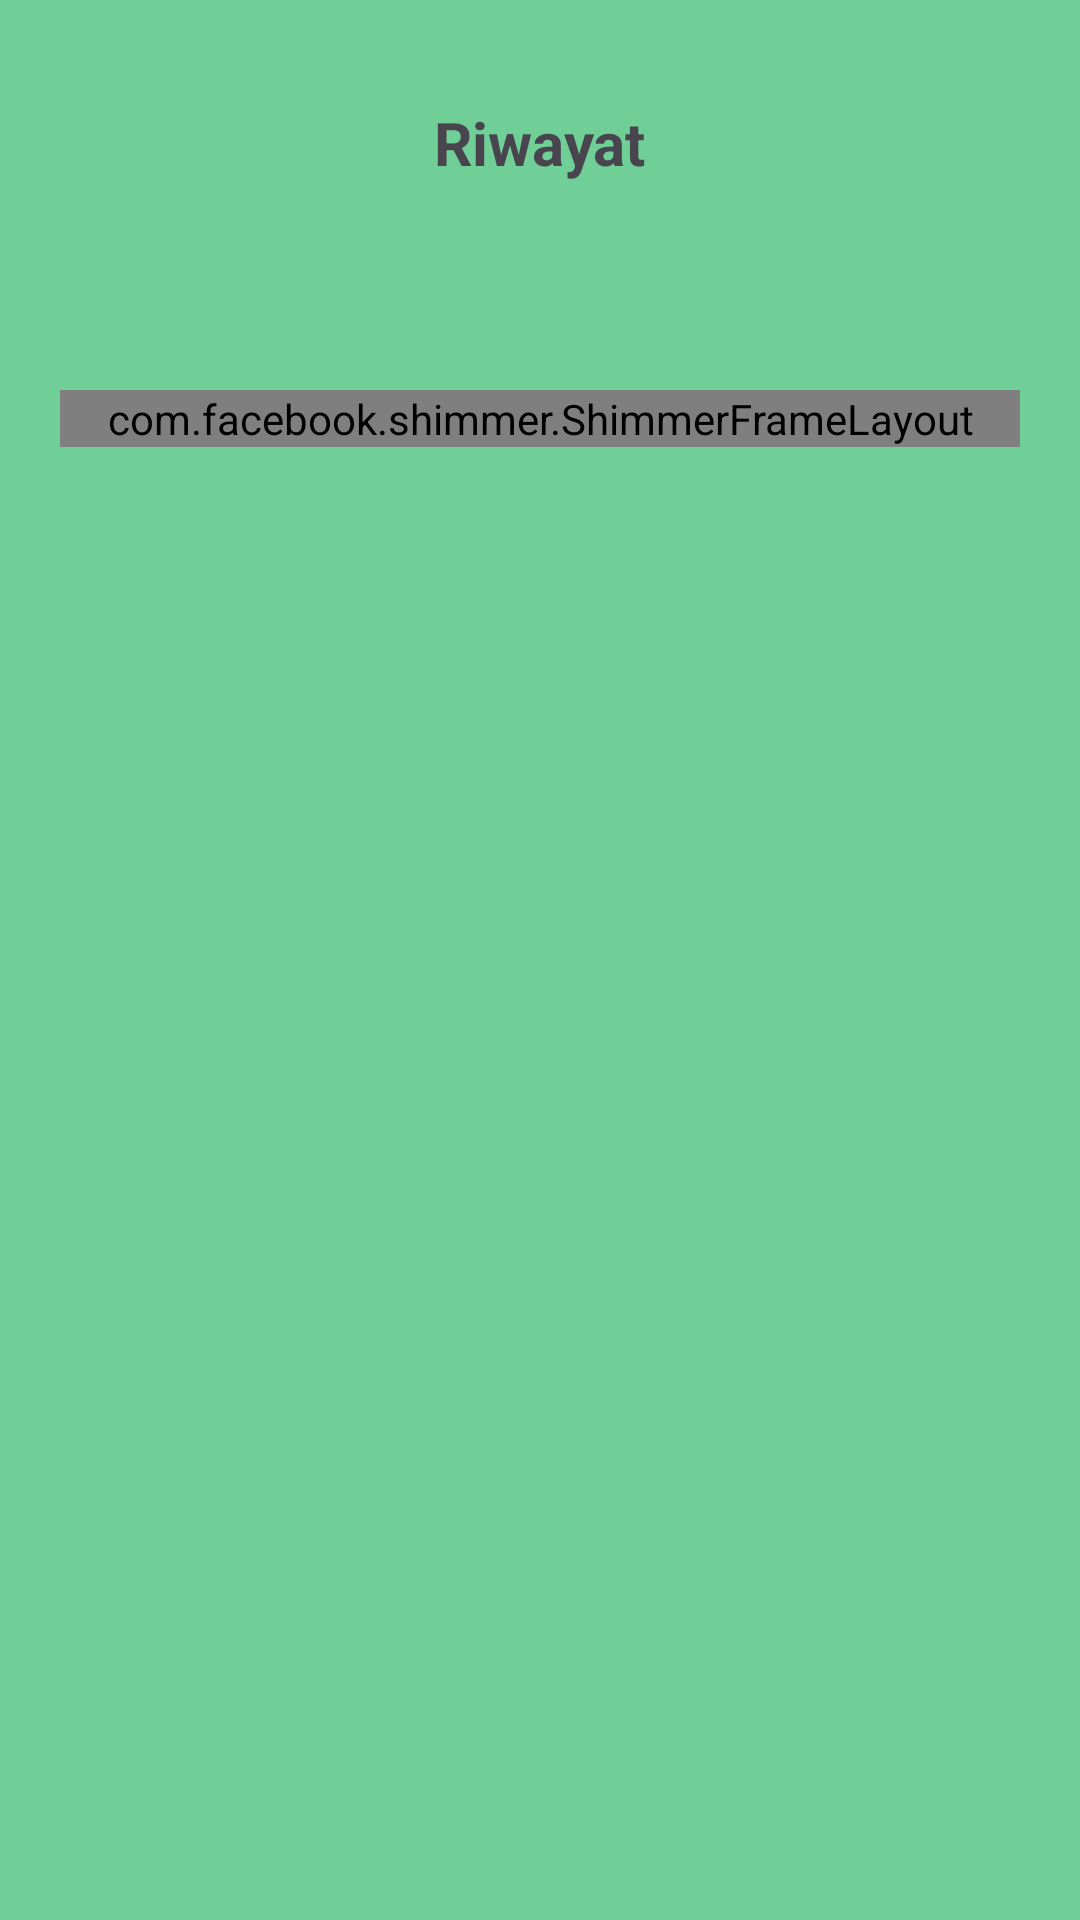

Here is an Android app screen rendered from its layout file. Give the layout XML and the strings, colors and styles it references.
<!-- AndroidManifest.xml: application theme Theme.RISFund -->
<!-- res/layout/fragment_history.xml -->
<?xml version="1.0" encoding="utf-8"?>
<androidx.constraintlayout.widget.ConstraintLayout xmlns:android="http://schemas.android.com/apk/res/android"
    xmlns:tools="http://schemas.android.com/tools"
    android:layout_width="match_parent"
    android:layout_height="match_parent"
    xmlns:app="http://schemas.android.com/apk/res-auto"
    android:background="@color/primaryGreen"
    tools:context=".HistoryFragment">

    <TextView
        android:id="@+id/riwayatTextView"
        android:layout_width="wrap_content"
        android:layout_height="wrap_content"
        android:layout_marginTop="34dp"
        android:text="Riwayat"
        android:textStyle="bold"
        android:textSize="20sp"
        app:layout_constraintTop_toTopOf="parent"
        app:layout_constraintStart_toStartOf="parent"
        app:layout_constraintEnd_toEndOf="parent"/>

    <LinearLayout
        style="@style/customLayoutPurchases"
        android:layout_height="match_parent"
        android:layout_below="@id/riwayatTextView"
        android:layout_marginTop="100dp"
        android:paddingHorizontal="0dp"
        app:layout_constraintTop_toBottomOf="@id/riwayatTextView"
        app:layout_constraintStart_toStartOf="parent"
        app:layout_constraintEnd_toEndOf="parent"
        app:layout_constraintBottom_toBottomOf="parent">

        <com.facebook.shimmer.ShimmerFrameLayout
            android:id="@+id/shimmerHistory"
            android:layout_width="match_parent"
            android:layout_height="wrap_content">

            <LinearLayout
                android:layout_width="match_parent"
                android:layout_height="wrap_content"
                android:orientation="vertical">

                <include layout="@layout/card_view_riwayat_placeholder"/>
                <include layout="@layout/card_view_riwayat_placeholder"/>
                <include layout="@layout/card_view_riwayat_placeholder"/>
                <include layout="@layout/card_view_riwayat_placeholder"/>
                <include layout="@layout/card_view_riwayat_placeholder"/>
                <include layout="@layout/card_view_riwayat_placeholder"/>
                <include layout="@layout/card_view_riwayat_placeholder"/>
                <include layout="@layout/card_view_riwayat_placeholder"/>
                <include layout="@layout/card_view_riwayat_placeholder"/>
                <include layout="@layout/card_view_riwayat_placeholder"/>

            </LinearLayout>

        </com.facebook.shimmer.ShimmerFrameLayout>

        <androidx.recyclerview.widget.RecyclerView
            android:id="@+id/riwayatRecyclerView"
            android:layout_width="match_parent"
            android:layout_height="wrap_content"
            android:layout_gravity="center"
            tools:listitem="@layout/card_view_riwayat"
            tools:itemCount="7"/>

    </LinearLayout>

</androidx.constraintlayout.widget.ConstraintLayout>
<!-- res/layout/card_view_riwayat_placeholder.xml (included above) -->
<?xml version="1.0" encoding="utf-8"?>
<LinearLayout xmlns:android="http://schemas.android.com/apk/res/android"
    android:layout_width="match_parent"
    android:layout_height="wrap_content"
    xmlns:tools="http://schemas.android.com/tools"
    xmlns:app="http://schemas.android.com/apk/res-auto"
    android:orientation="vertical"
    tools:ignore="HardcodedText">

    <LinearLayout
        android:id="@+id/layoutCardViewPlaceholderRiwayat"
        android:layout_marginTop="20dp"
        android:layout_marginHorizontal="25dp"
        android:layout_width="match_parent"
        android:layout_height="wrap_content"
        android:orientation="horizontal">

        <com.google.android.material.imageview.ShapeableImageView
            android:layout_width="60dp"
            android:layout_height="60dp"
            android:background="#b3b3b3"
            app:shapeAppearanceOverlay="@style/ShapeAppearanceOverlay.Material3.Chip"/>

        <LinearLayout
            android:layout_width="210dp"
            android:layout_height="wrap_content"
            android:orientation="vertical">

            <TextView
                android:layout_width="match_parent"
                android:layout_height="wrap_content"
                android:layout_marginTop="10dp"
                android:layout_marginLeft="11dp"
                android:background="#b3b3b3"/>

            <TextView
                android:layout_width="match_parent"
                android:layout_height="wrap_content"
                android:layout_marginTop="10dp"
                android:layout_marginLeft="11dp"
                android:background="#b3b3b3"/>

        </LinearLayout>

        <RelativeLayout
            android:layout_width="match_parent"
            android:layout_height="wrap_content">

            <TextView
                android:layout_width="80dp"
                android:layout_height="wrap_content"
                android:layout_alignParentEnd="true"
                android:layout_marginTop="25dp"
                android:background="#b3b3b3"/>

        </RelativeLayout>

    </LinearLayout>

    <ImageView
        android:layout_marginTop="14dp"
        android:layout_width="match_parent"
        android:layout_height="wrap_content"
        android:layout_below="@+id/layoutCardViewPlaceholderRiwayat"
        android:src="@drawable/linebottom"/>

</LinearLayout>
<!-- res/layout/card_view_riwayat.xml (included above) -->
<?xml version="1.0" encoding="utf-8"?>
<LinearLayout xmlns:android="http://schemas.android.com/apk/res/android"
    xmlns:tools="http://schemas.android.com/tools"
    android:layout_width="match_parent"
    android:layout_height="wrap_content"
    android:orientation="vertical"
    tools:ignore="HardcodedText">
    
    <LinearLayout
        android:id="@+id/layoutCardViewRiwayat"
        android:layout_marginTop="20dp"
        android:layout_width="match_parent"
        android:layout_height="wrap_content"
        android:orientation="horizontal">
        
        <ImageView
            android:id="@+id/imageViewCardViewRiwayat"
            android:layout_width="60dp"
            android:layout_height="60dp"
            android:src="@drawable/iconpulsa"/>

        <LinearLayout
            android:id="@+id/layoutJudulCardViewRiwayat"
            android:layout_width="210dp"
            android:layout_height="wrap_content"
            android:orientation="vertical">

            <TextView
                android:id="@+id/judulTextViewCardViewRiwayat"
                android:layout_width="wrap_content"
                android:layout_height="wrap_content"
                android:text="Pulsa"
                android:layout_marginTop="10dp"
                android:layout_marginLeft="11dp"/>

            <TextView
                android:id="@+id/tanggalTextViewCardViewRiwayat"
                android:layout_width="wrap_content"
                android:layout_height="wrap_content"
                android:text="12 Desember 2022 - 09:00"
                android:layout_marginLeft="11dp"
                android:layout_marginTop="10dp"/>
        </LinearLayout>

        <RelativeLayout
            android:layout_width="match_parent"
            android:layout_height="wrap_content">

            <TextView
                android:id="@+id/hargaTextViewCardViewRiwayat"
                android:layout_width="wrap_content"
                android:layout_height="wrap_content"
                android:textStyle="bold"
                android:layout_alignParentRight="true"
                android:layout_marginTop="25dp"
                android:text="-Rp12.000"/>
        </RelativeLayout>

    </LinearLayout>

    <ImageView
        android:id="@+id/lineImageViewCardViewRiwayat"
        android:layout_marginTop="14dp"
        android:layout_width="match_parent"
        android:layout_height="wrap_content"
        android:layout_below="@+id/layoutCardViewRiwayat"
        android:src="@drawable/linebottom"/>

</LinearLayout>
<!-- resources referenced by this layout -->
<resources>
  <color name="primaryGreen">#70CF97</color>
  <!-- drawable iconpulsa: png bitmap (drawable, 1550 bytes) -->
  <!-- drawable linebottom: png bitmap (drawable, 148 bytes) -->
  <style name="customLayoutPurchases">
          <item name="android:layout_marginTop">27dp</item>
          <item name="android:layout_width">match_parent</item>
          <item name="android:layout_height">match_parent</item>
          <item name="android:background">@drawable/rectangle25_0</item>
          <item name="android:paddingTop">30dp</item>
          <item name="android:paddingStart">20dp</item>
          <item name="android:paddingEnd">20dp</item>
          <item name="android:orientation">vertical</item>
      </style>
  <style name="Theme.RISFund" parent="Theme.Material3.DayNight.NoActionBar">
          
          <item name="colorPrimary">@color/primaryGreen</item>
          <item name="colorPrimaryVariant">@color/purple_700</item>
          <item name="colorOnPrimary">@color/white</item>
          
          <item name="colorSecondary">@color/teal_200</item>
          <item name="colorSecondaryVariant">@color/teal_700</item>
          <item name="colorOnSecondary">@color/black</item>
          
          <item name="android:statusBarColor">@color/secondaryGreen</item>
          
          
          <item name="android:textAllCaps">false</item>
          <item name="fontFamily">@font/gotham_medium</item>
      </style>
  <color name="purple_700">#FF3700B3</color>
  <color name="white">#FFFFFFFF</color>
  <color name="teal_200">#FF03DAC5</color>
  <color name="teal_700">#FF018786</color>
  <color name="black">#FF000000</color>
  <color name="secondaryGreen">#25AA63</color>
</resources>
